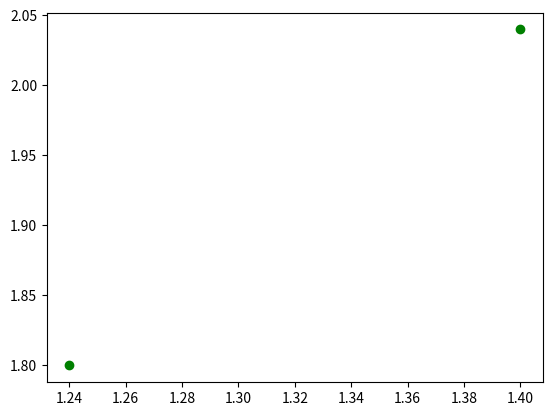

The matplotlib source for this figure: (Note: this script raises an exception after producing the figure.)
import matplotlib.pyplot as plt
import numpy as np
from pylab import *


# 求类均值向量和类内离散度矩阵
def cal_cov_and_avg(samples):
    m = np.mean(samples, axis=0)
    m = np.mat(m)
    S = np.zeros((samples.shape[1], samples.shape[1]))
    S = np.mat(S)
    for j in samples:
        t = np.transpose(np.mat(j)) - np.transpose(m)
        S += t * np.transpose(t)
    return S, m


# Fisher判别准则
def fisher(x1, x2):
    S1, m1 = cal_cov_and_avg(x1)
    S2, m2 = cal_cov_and_avg(x2)
    Sw = S1 + S2
    Sw_inv = np.matrix(Sw).I
    return Sw_inv * np.transpose(m1 - m2)


# 判断样本类别 False代表第二类，True代表第一类
def judge(sample, w, x1, x2):
    m1 = np.mean(x1, axis=0)
    m1 = np.mat(m1)
    m1 = np.transpose(w) * np.transpose(m1)
    m2 = np.mean(x2, axis=0)
    m2 = np.mat(m2)
    m2 = np.transpose(w) * np.transpose(m2)
    w0 = -0.5 * (m1 + m2)
    if np.transpose(w) * np.transpose(sample) + w0 > 0:
        return True, w0
    else:
        return False, w0


x1 = np.array(
    [[1.24, 1.27], [1.36, 1.74], [1.38, 1.64], [1.38, 1.82], [1.38, 1.90], [1.40, 1.70], [1.48, 1.82], [1.54, 1.82],
     [1.56, 2.08]])
x2 = np.array([[1.14, 1.82], [1.18, 1.96], [1.20, 1.86], [1.26, 2.0], [1.28, 2.0], [1.3, 1.96]])

A = [1.24, 1.8]
B = [1.40, 2.04]
plt.scatter(A[0], A[1], c='g', marker='o')
plt.scatter(B[0], B[1], c='g', marker='o')
A = np.mat([1.24, 1.8])
B = np.mat([1.40, 2.04])
w = fisher(x1, x2)
outA, w0 = judge(np.array(A), w, x1, x2)
outB, w0 = judge(np.array(B), w, x1, x2)
print('A:',outA)
print('B:',outB)

plt.scatter(x1[:, 0], x1[:, 1], c='r', marker='o')
plt.scatter(x2[:, 0], x2[:, 1], c='b', marker='o')
x = np.arange(1.1, 1.6, 0.1)
y = double(w[0][0] / (-w[1][0])) * x + double(w0 / (-w[1][0]))
plt.plot(x, y, c='b')
plt.title('fisher')
plt.show()
